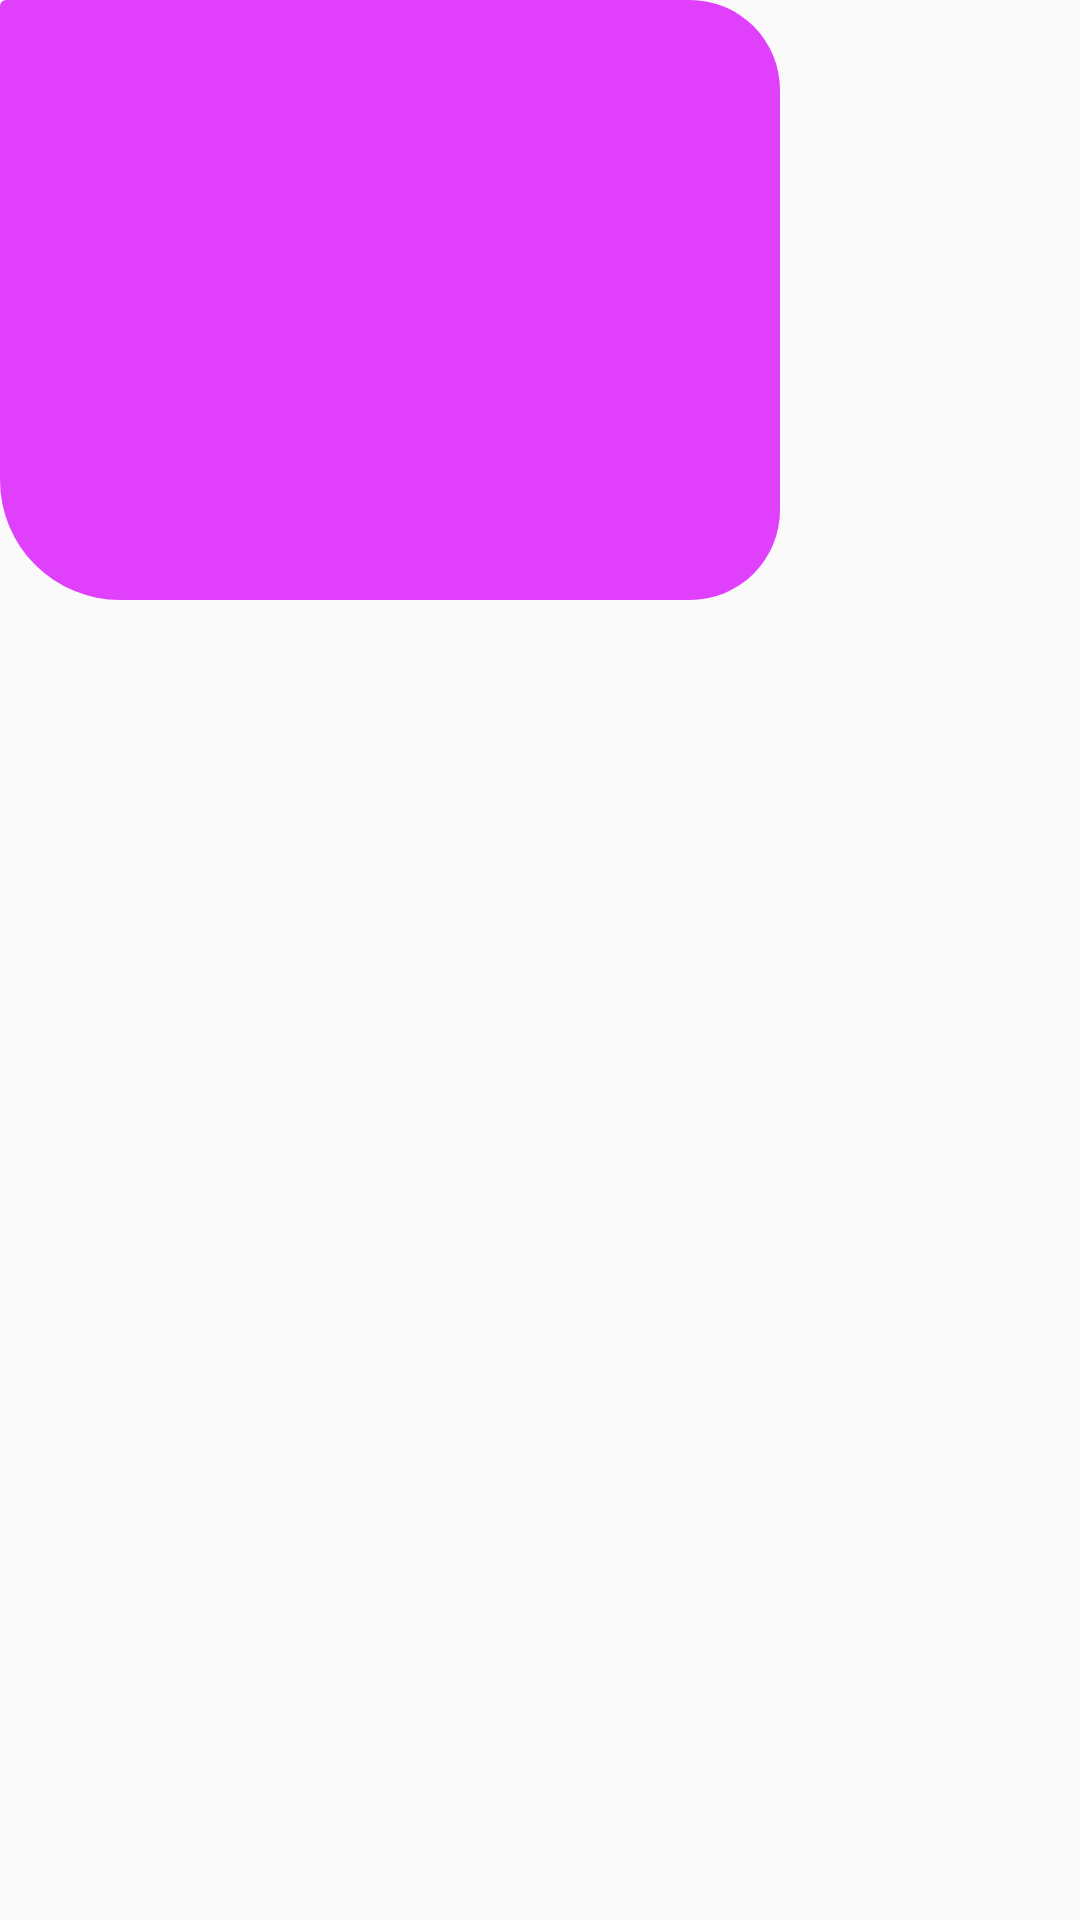

The Android layout XML behind this screen, and the referenced resources:
<!-- AndroidManifest.xml: application theme AppTheme -->
<!-- res/layout/left_image_single_chat_card.xml -->
<?xml version="1.0" encoding="utf-8"?>
<FrameLayout
    xmlns:android="http://schemas.android.com/apk/res/android"
    xmlns:app="http://schemas.android.com/apk/res-auto"
    xmlns:tools="http://schemas.android.com/tools"
    android:layout_marginTop="2dp"
    android:layout_marginLeft="2dp"

    android:layout_width="wrap_content"
    android:layout_height="wrap_content">

    <android.support.v7.widget.CardView
        android:layout_width="wrap_content"
        android:layout_height="wrap_content"
        app:cardElevation="0dp"

        xmlns:app="http://schemas.android.com/apk/res-auto"
        app:cardBackgroundColor="#0000"
        android:id="@+id/secondry_imagelayout"
        android:maxWidth="260dp"
        android:maxHeight="200dp"
        >

        <ImageView
            android:background="@drawable/left_rouund_corner_card_background"
            android:id="@+id/ivContent"
            android:scaleType="centerCrop"
            android:transitionName="zoom"
            android:layout_width="260dp"
            android:layout_height="200dp"
            android:maxHeight="200dp"
            android:maxWidth="260dp"
            />


    </android.support.v7.widget.CardView>

</FrameLayout>
<!-- resources referenced by this layout -->
<resources>
  <!-- drawable left_rouund_corner_card_background (drawable) -->
  <?xml version="1.0" encoding="utf-8"?>
  <shape xmlns:android="http://schemas.android.com/apk/res/android">
      <solid android:color="#e040fb" />
      <stroke
          android:width="0dip"
          android:color="#fce5d9" />
      
      <corners android:bottomLeftRadius="40dp"
          android:bottomRightRadius="30dp"
          android:topLeftRadius="0dp"
          android:topRightRadius="30dp"/>
  
      <padding
          android:bottom="0dip"
          android:left="0dip"
          android:right="0dip"
          android:top="0dip" />
  </shape>
  <style name="AppTheme" parent="Theme.AppCompat.Light.NoActionBar">
          
  
          <item name="colorPrimary">@color/mainBackgroundColor</item>
          <item name="colorPrimaryDark">@color/colorPrimaryDark</item>
          <item name="colorAccent">@color/colorAccent</item>
  
      </style>
  <color name="mainBackgroundColor">#4CAF50</color>
  <color name="colorPrimaryDark">#388E3C</color>
  <color name="colorAccent">#9E9E9E</color>
</resources>
